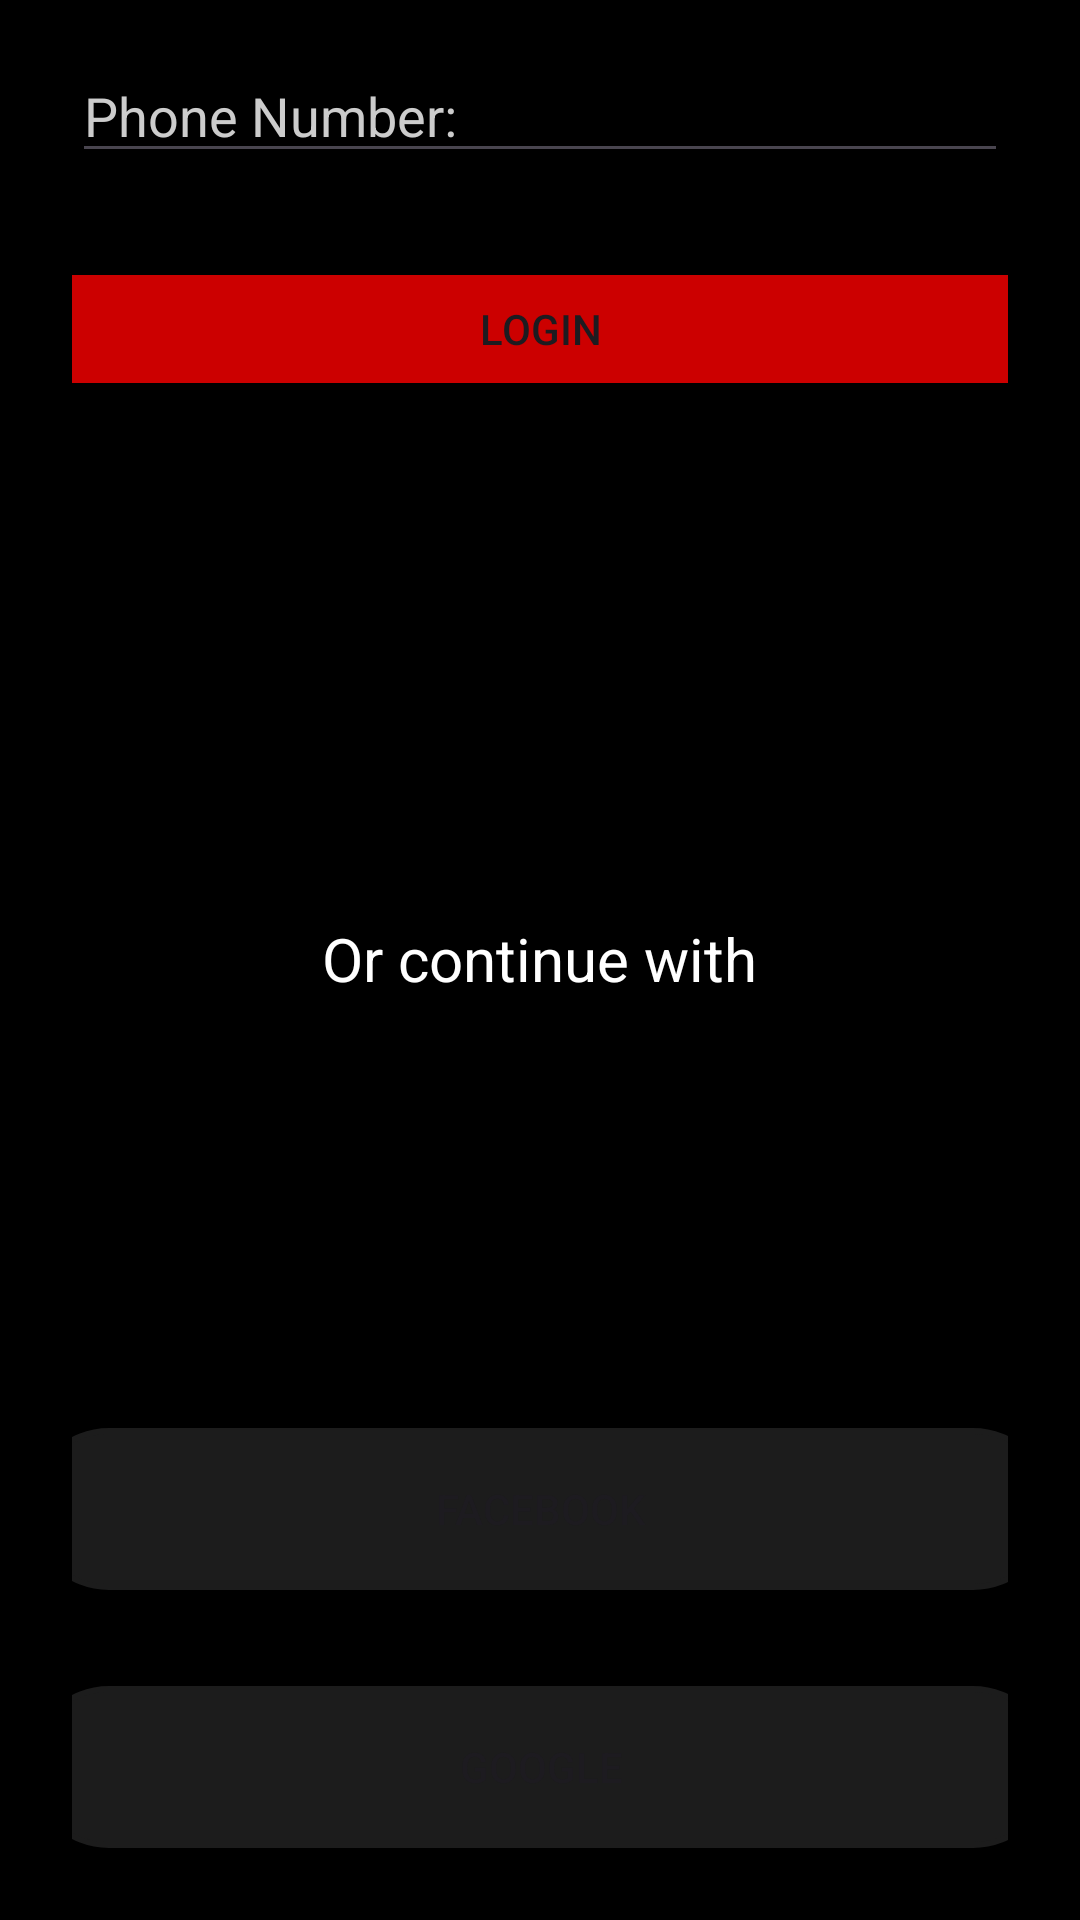

Write the Android layout XML for this screen, with the resource values it uses.
<!-- AndroidManifest.xml: application theme Theme.BookMovieTicketsADRS -->
<!-- res/layout/activity_login.xml -->
<?xml version="1.0" encoding="utf-8"?>
<androidx.constraintlayout.widget.ConstraintLayout xmlns:android="http://schemas.android.com/apk/res/android"
    xmlns:app="http://schemas.android.com/apk/res-auto"
    xmlns:tools="http://schemas.android.com/tools"
    android:layout_width="match_parent"
    android:layout_height="match_parent"
    android:background="@android:color/background_dark"
    android:padding="24dp">

    <TextView
        android:id="@+id/textView6"
        android:layout_width="166dp"
        android:layout_height="26dp"
        android:layout_marginBottom="144dp"
        android:text="Or continue with"
        android:textAlignment="center"
        android:textColor="@color/white"
        android:textSize="20dp"
        app:layout_constraintBottom_toTopOf="@+id/button3"
        app:layout_constraintEnd_toEndOf="parent"
        app:layout_constraintHorizontal_bias="0.497"
        app:layout_constraintStart_toStartOf="parent"
        app:layout_constraintTop_toTopOf="parent"
        app:layout_constraintVertical_bias="1.0" />

    <EditText
        android:id="@+id/editTextPassword"
        android:layout_width="0dp"
        android:layout_height="wrap_content"
        android:layout_marginBottom="28dp"
        android:hint="Phone Number:"
        android:inputType="number"
        android:textColor="@android:color/white"
        android:textColorHint="#CCCCCC"
        app:layout_constraintBottom_toTopOf="@+id/buttonLogin"
        app:layout_constraintEnd_toEndOf="parent"
        app:layout_constraintHorizontal_bias="0.0"
        app:layout_constraintStart_toStartOf="parent"
        app:layout_constraintTop_toTopOf="parent"
        app:layout_constraintVertical_bias="0.975" />

    <Button
        android:id="@+id/buttonLogin"
        android:layout_width="363dp"
        android:layout_height="wrap_content"
        android:layout_marginBottom="172dp"
        android:backgroundTint="@android:color/holo_red_dark"
        android:text="Login"
        app:layout_constraintBottom_toTopOf="@+id/textView6"
        app:layout_constraintEnd_toEndOf="parent"
        app:layout_constraintStart_toStartOf="parent"
        app:layout_constraintTop_toTopOf="parent"
        app:layout_constraintVertical_bias="0.994" />

    <TextView
        android:id="@+id/textView5"
        android:layout_width="155dp"
        android:layout_height="46dp"
        android:layout_marginBottom="200dp"
        android:text="Sign up"
        android:textAlignment="center"
        android:textColor="@color/white"
        android:textSize="30dp"
        app:layout_constraintBottom_toTopOf="@+id/editTextPassword"
        app:layout_constraintEnd_toEndOf="parent"
        app:layout_constraintStart_toStartOf="parent"
        app:layout_constraintTop_toTopOf="parent"
        app:layout_constraintVertical_bias="1.0" />

    <Button
        android:id="@+id/button3"
        android:layout_width="342dp"
        android:layout_height="54dp"
        android:layout_marginBottom="32dp"
        android:background="@drawable/login_with"
        android:text="Facebook"
        app:backgroundTint="@color/gray"
        app:layout_constraintBottom_toTopOf="@+id/button4"
        app:layout_constraintEnd_toEndOf="parent"
        app:layout_constraintStart_toStartOf="parent"
        app:layout_constraintTop_toTopOf="parent"
        app:layout_constraintVertical_bias="1.0" />

    <Button
        android:id="@+id/button4"
        android:layout_width="342dp"
        android:layout_height="54dp"
        android:background="@drawable/login_with"
        android:text="Google"
        app:backgroundTint="@color/gray"
        app:layout_constraintBottom_toBottomOf="parent"
        app:layout_constraintEnd_toEndOf="parent"
        app:layout_constraintStart_toStartOf="parent"
        app:layout_constraintTop_toTopOf="parent"
        app:layout_constraintVertical_bias="1.0" />

    <ImageView
        android:id="@+id/imageView6"
        android:layout_width="56dp"
        android:layout_height="40dp"
        android:layout_marginBottom="92dp"
        app:layout_constraintBottom_toBottomOf="parent"
        app:layout_constraintEnd_toEndOf="@+id/button3"
        app:layout_constraintHorizontal_bias="0.304"
        app:layout_constraintStart_toStartOf="@+id/button3"
        app:srcCompat="@drawable/logofb" />

    <ImageView
        android:id="@+id/imageView7"
        android:layout_width="32dp"
        android:layout_height="29dp"
        android:layout_marginBottom="12dp"
        app:layout_constraintBottom_toBottomOf="parent"
        app:layout_constraintEnd_toEndOf="@+id/button3"
        app:layout_constraintHorizontal_bias="0.325"
        app:layout_constraintStart_toStartOf="@+id/button3"
        app:srcCompat="@drawable/logogg" />
    />
    />


</androidx.constraintlayout.widget.ConstraintLayout>
<!-- resources referenced by this layout -->
<resources>
  <color name="gray">#1C1C1C</color>
  <color name="white">#FFFFFFFF</color>
  <!-- drawable login_with (drawable) -->
  <shape xmlns:android="http://schemas.android.com/apk/res/android"
      android:shape="rectangle">
  
      
      <stroke
          android:width="2dp"
          android:color="@color/gray" />
  
      
      <corners android:radius="50dp" />
  
      
      <solid android:color="@color/gray" />
  </shape>
  <style name="Theme.BookMovieTicketsADRS" parent="Base.Theme.BookMovieTicketsADRS" />
  <style name="Base.Theme.BookMovieTicketsADRS" parent="Theme.Material3.DayNight.NoActionBar">
          
          
      </style>
</resources>
